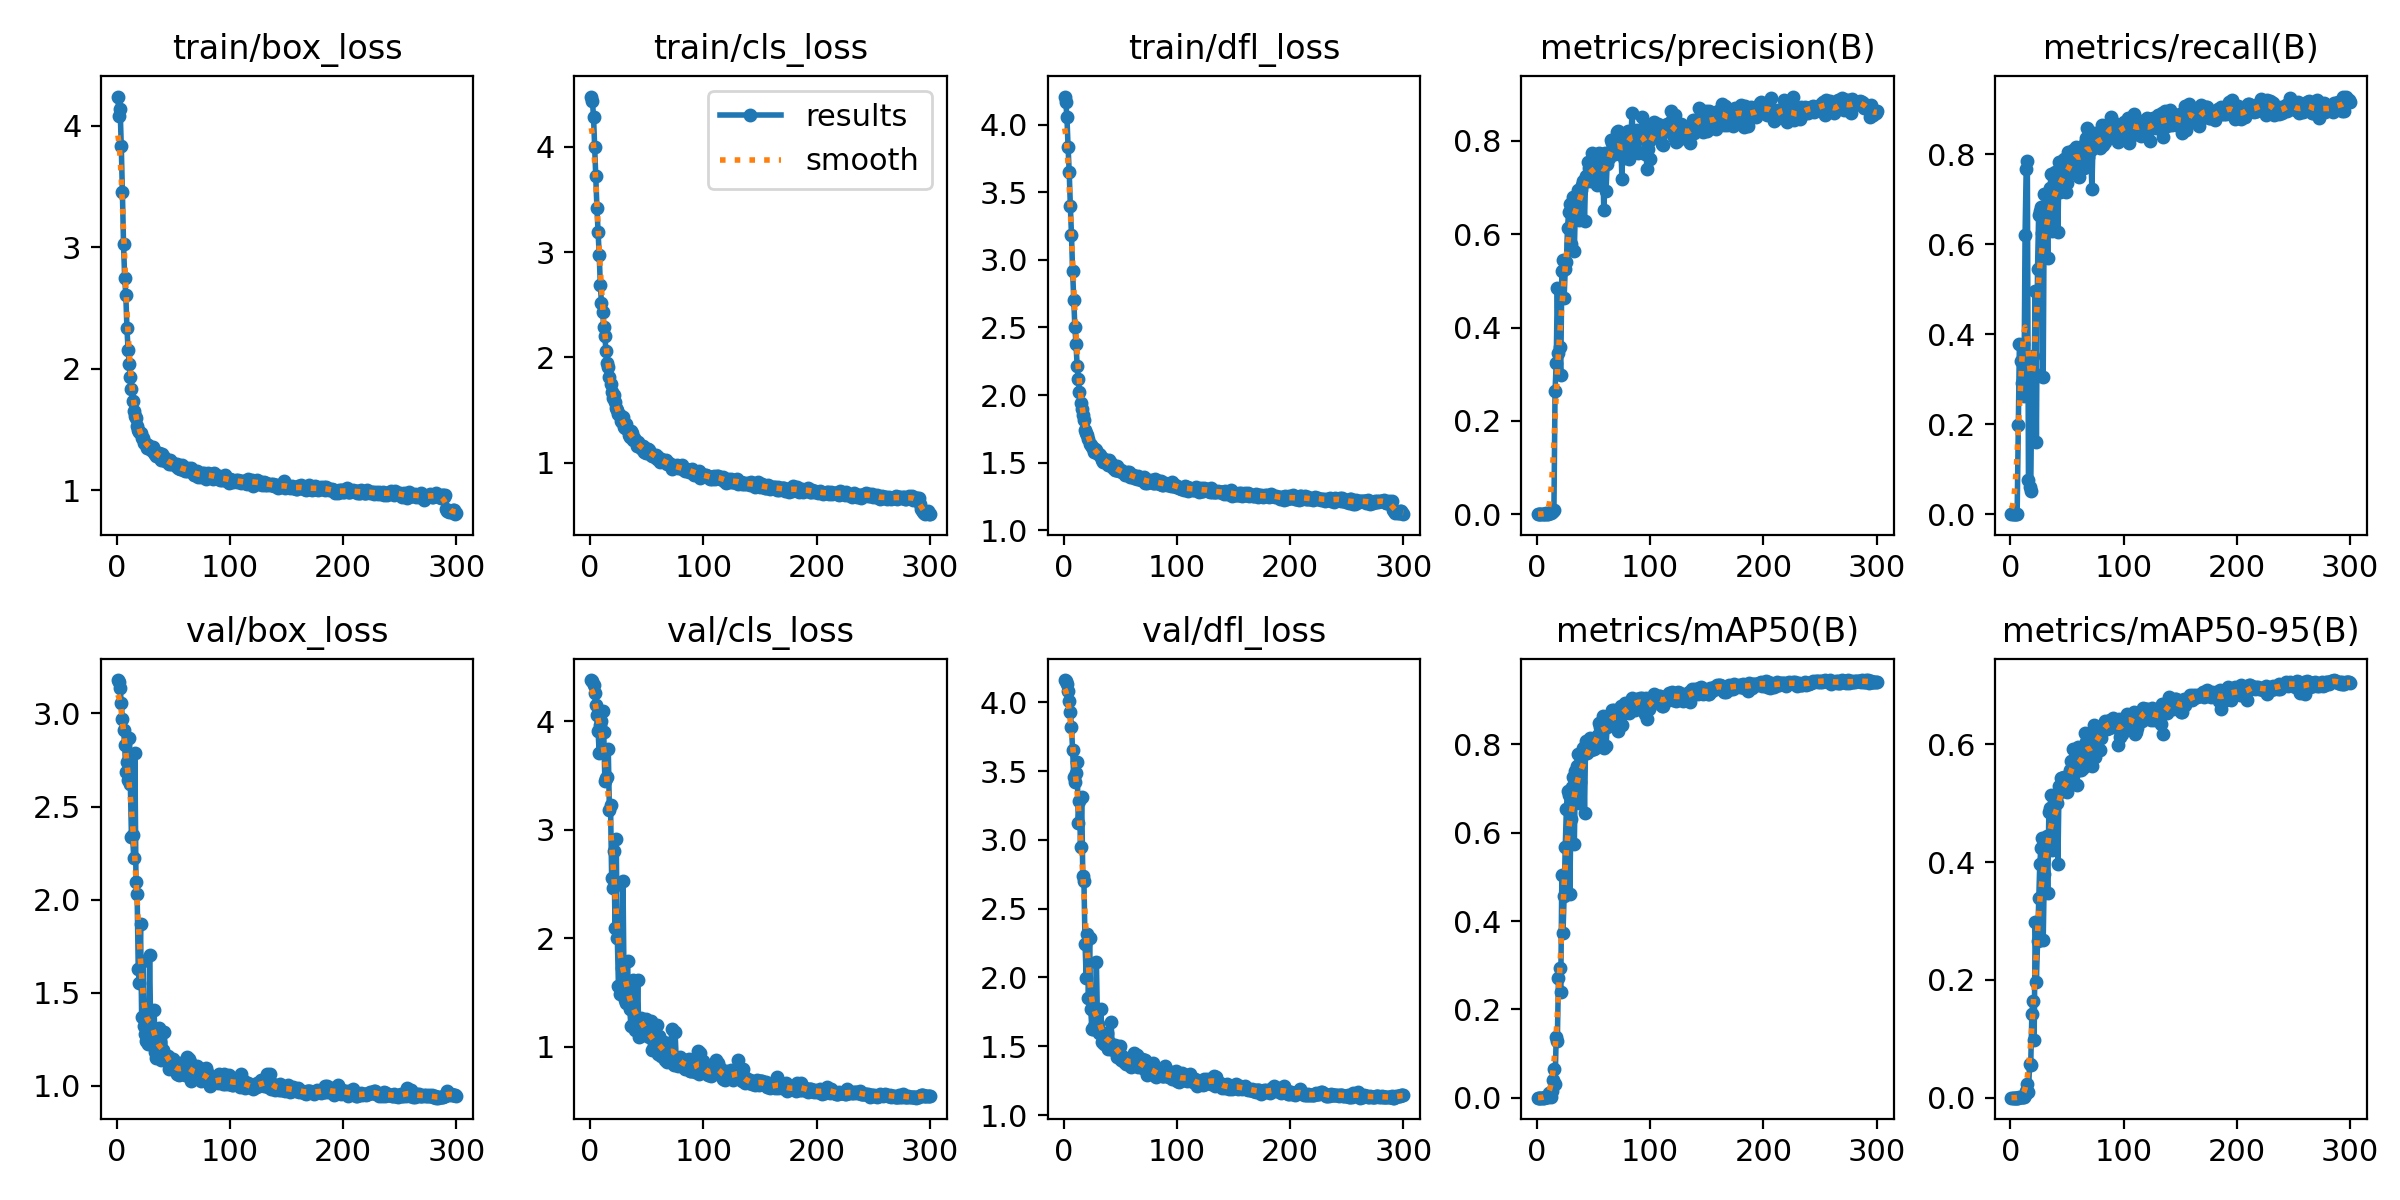

Values plotted in this chart, from the file beside it:
epoch, train/box_loss, train/cls_loss, train/dfl_loss, metrics/precision(B), metrics/recall(B), metrics/mAP50(B), metrics/mAP50-95(B), val/box_loss, val/cls_loss, val/dfl_loss, lr/pg0, lr/pg1, lr/pg2
1, 4.24, 4.476, 4.21, 0, 0, 0, 0, 3.18, 4.378, 4.161, 5.712e-05, 5.712e-05, 5.712e-05
2, 4.078, 4.432, 4.167, 0, 0, 0, 0, 3.168, 4.368, 4.154, 0.000121, 0.000121, 0.000121
3, 4.136, 4.285, 4.058, 0, 0, 0, 0, 3.135, 4.334, 4.13, 0.0001844, 0.0001844, 0.0001844
4, 3.833, 3.999, 3.836, 0, 0, 0, 0, 3.058, 4.257, 4.08, 0.0002474, 0.0002474, 0.0002474
5, 3.451, 3.723, 3.654, 0, 0, 0, 0, 2.969, 4.149, 4.01, 0.00031, 0.00031, 0.00031
6, 3.025, 3.417, 3.402, 0, 0, 0, 0, 2.913, 4.056, 3.927, 0.0003722, 0.0003722, 0.0003722
7, 2.75, 3.195, 3.188, 0.00111, 0.1979, 0.00101, 0.00018, 2.831, 3.911, 3.821, 0.0004339, 0.0004339, 0.0004339
8, 2.608, 2.973, 2.92, 0.00333, 0.3771, 0.00257, 0.00073, 2.685, 3.703, 3.656, 0.0004952, 0.0004952, 0.0004952
9, 2.334, 2.69, 2.703, 0.00132, 0.3395, 0.00259, 0.0005, 2.742, 3.967, 3.46, 0.0005561, 0.0005561, 0.0005561
10, 2.155, 2.511, 2.501, 0.00135, 0.2924, 0.00264, 0.0005, 2.642, 4.005, 3.422, 0.0006166, 0.0006166, 0.0006166
11, 2.038, 2.433, 2.378, 0.00217, 0.3787, 0.01042, 0.0018, 2.867, 4.089, 3.488, 0.0006766, 0.0006766, 0.0006766
12, 1.932, 2.29, 2.219, 0.00149, 0.2614, 0.00141, 0.0003, 2.621, 3.902, 3.566, 0.0006881, 0.0006881, 0.0006881
13, 1.832, 2.203, 2.12, 0.00473, 0.6192, 0.01571, 0.0046, 2.336, 3.452, 3.123, 0.0006857, 0.0006857, 0.0006857
14, 1.732, 2.057, 2.026, 0.00753, 0.7671, 0.04031, 0.01193, 2.348, 3.474, 3.279, 0.0006834, 0.0006834, 0.0006834
15, 1.649, 1.948, 1.945, 0.00907, 0.7849, 0.06415, 0.02264, 2.223, 3.482, 2.948, 0.000681, 0.000681, 0.000681
16, 1.608, 1.911, 1.898, 0.2647, 0.07562, 0.03109, 0.00907, 2.787, 3.744, 3.312, 0.0006787, 0.0006787, 0.0006787
17, 1.598, 1.814, 1.854, 0.3233, 0.06015, 0.1383, 0.05677, 2.093, 3.178, 2.736, 0.0006763, 0.0006763, 0.0006763
18, 1.531, 1.743, 1.812, 0.4839, 0.05258, 0.1293, 0.05568, 2.027, 3.224, 2.702, 0.0006739, 0.0006739, 0.0006739
19, 1.498, 1.672, 1.738, 0.3461, 0.2966, 0.2714, 0.1415, 1.626, 2.553, 2.241, 0.0006716, 0.0006716, 0.0006716
20, 1.481, 1.613, 1.72, 0.3591, 0.3505, 0.2934, 0.1637, 1.551, 2.462, 1.996, 0.0006692, 0.0006692, 0.0006692
21, 1.466, 1.643, 1.702, 0.298, 0.3136, 0.2384, 0.09743, 1.867, 2.802, 2.319, 0.0006669, 0.0006669, 0.0006669
22, 1.427, 1.572, 1.678, 0.5207, 0.4964, 0.5051, 0.2985, 1.367, 2.097, 1.853, 0.0006645, 0.0006645, 0.0006645
23, 1.426, 1.516, 1.639, 0.545, 0.16, 0.3733, 0.197, 1.672, 2.909, 2.289, 0.0006622, 0.0006622, 0.0006622
24, 1.389, 1.5, 1.63, 0.4643, 0.544, 0.4557, 0.2653, 1.32, 2.002, 1.771, 0.0006598, 0.0006598, 0.0006598
25, 1.387, 1.464, 1.613, 0.5256, 0.6642, 0.5688, 0.3397, 1.276, 1.558, 1.626, 0.0006574, 0.0006574, 0.0006574
26, 1.381, 1.454, 1.609, 0.5396, 0.6742, 0.6538, 0.397, 1.238, 1.49, 1.625, 0.0006551, 0.0006551, 0.0006551
27, 1.351, 1.397, 1.576, 0.6144, 0.6834, 0.695, 0.4239, 1.268, 1.501, 1.649, 0.0006527, 0.0006527, 0.0006527
28, 1.371, 1.386, 1.602, 0.6471, 0.6239, 0.6858, 0.4417, 1.223, 1.728, 1.644, 0.0006504, 0.0006504, 0.0006504
29, 1.354, 1.436, 1.59, 0.6642, 0.305, 0.4608, 0.2673, 1.701, 2.528, 2.115, 0.000648, 0.000648, 0.000648
30, 1.329, 1.341, 1.563, 0.5795, 0.7112, 0.6308, 0.3794, 1.304, 1.53, 1.664, 0.0006457, 0.0006457, 0.0006457
31, 1.345, 1.327, 1.567, 0.6412, 0.6749, 0.7026, 0.4285, 1.305, 1.427, 1.599, 0.0006433, 0.0006433, 0.0006433
32, 1.353, 1.363, 1.558, 0.6803, 0.6806, 0.7266, 0.4442, 1.284, 1.402, 1.614, 0.000641, 0.000641, 0.000641
33, 1.307, 1.306, 1.541, 0.5646, 0.5689, 0.5742, 0.348, 1.406, 1.791, 1.771, 0.0006386, 0.0006386, 0.0006386
34, 1.299, 1.261, 1.52, 0.6623, 0.6927, 0.7403, 0.4853, 1.183, 1.411, 1.529, 0.0006362, 0.0006362, 0.0006362
35, 1.278, 1.242, 1.502, 0.6648, 0.7252, 0.75, 0.4926, 1.151, 1.344, 1.541, 0.0006339, 0.0006339, 0.0006339
36, 1.304, 1.298, 1.523, 0.695, 0.7552, 0.7791, 0.5141, 1.167, 1.191, 1.516, 0.0006315, 0.0006315, 0.0006315
37, 1.302, 1.28, 1.52, 0.6299, 0.6287, 0.6673, 0.4199, 1.308, 1.493, 1.584, 0.0006292, 0.0006292, 0.0006292
38, 1.267, 1.214, 1.502, 0.6881, 0.6525, 0.715, 0.4564, 1.232, 1.615, 1.6, 0.0006268, 0.0006268, 0.0006268
39, 1.248, 1.231, 1.48, 0.6946, 0.76, 0.7683, 0.5102, 1.139, 1.196, 1.482, 0.0006245, 0.0006245, 0.0006245
40, 1.297, 1.217, 1.52, 0.7056, 0.7493, 0.7793, 0.5086, 1.185, 1.153, 1.512, 0.0006221, 0.0006221, 0.0006221
41, 1.267, 1.161, 1.484, 0.7139, 0.7497, 0.7921, 0.5008, 1.19, 1.167, 1.524, 0.0006197, 0.0006197, 0.0006197
42, 1.272, 1.194, 1.499, 0.6281, 0.6266, 0.6455, 0.3968, 1.288, 1.619, 1.678, 0.0006174, 0.0006174, 0.0006174
43, 1.243, 1.17, 1.48, 0.7252, 0.7829, 0.8087, 0.5298, 1.157, 1.092, 1.496, 0.000615, 0.000615, 0.000615
44, 1.239, 1.158, 1.46, 0.7246, 0.7166, 0.7812, 0.5191, 1.137, 1.259, 1.471, 0.0006127, 0.0006127, 0.0006127
45, 1.236, 1.138, 1.448, 0.755, 0.7321, 0.8043, 0.5431, 1.159, 1.268, 1.509, 0.0006103, 0.0006103, 0.0006103
46, 1.218, 1.132, 1.444, 0.7427, 0.758, 0.7979, 0.5428, 1.091, 1.246, 1.465, 0.000608, 0.000608, 0.000608
47, 1.245, 1.156, 1.474, 0.7131, 0.7881, 0.8148, 0.5438, 1.104, 1.111, 1.42, 0.0006056, 0.0006056, 0.0006056
48, 1.214, 1.104, 1.451, 0.7218, 0.7704, 0.7874, 0.5248, 1.126, 1.119, 1.488, 0.0006033, 0.0006033, 0.0006033
49, 1.227, 1.095, 1.439, 0.7731, 0.7156, 0.7886, 0.5248, 1.123, 1.253, 1.489, 0.0006009, 0.0006009, 0.0006009
50, 1.221, 1.128, 1.435, 0.7321, 0.7356, 0.7905, 0.5191, 1.143, 1.134, 1.5, 0.0005985, 0.0005985, 0.0005985
51, 1.216, 1.131, 1.443, 0.7186, 0.8035, 0.7913, 0.5272, 1.122, 1.12, 1.397, 0.0005962, 0.0005962, 0.0005962
52, 1.195, 1.12, 1.43, 0.7613, 0.7625, 0.8123, 0.5409, 1.082, 1.093, 1.43, 0.0005938, 0.0005938, 0.0005938
53, 1.212, 1.096, 1.422, 0.7046, 0.7742, 0.8005, 0.5563, 1.062, 1.103, 1.389, 0.0005915, 0.0005915, 0.0005915
54, 1.183, 1.071, 1.41, 0.771, 0.7613, 0.8222, 0.5716, 1.067, 1.237, 1.415, 0.0005891, 0.0005891, 0.0005891
55, 1.188, 1.067, 1.42, 0.7747, 0.8098, 0.8494, 0.5915, 1.057, 0.9695, 1.371, 0.0005868, 0.0005868, 0.0005868
56, 1.175, 1.074, 1.428, 0.7531, 0.8005, 0.8393, 0.5588, 1.121, 1.015, 1.409, 0.0005844, 0.0005844, 0.0005844
57, 1.174, 1.056, 1.405, 0.7377, 0.7916, 0.841, 0.5582, 1.111, 1.044, 1.388, 0.000582, 0.000582, 0.000582
58, 1.206, 1.075, 1.433, 0.771, 0.816, 0.8652, 0.588, 1.106, 0.9698, 1.4, 0.0005797, 0.0005797, 0.0005797
59, 1.166, 1.038, 1.391, 0.6521, 0.8017, 0.7924, 0.5307, 1.102, 1.197, 1.367, 0.0005773, 0.0005773, 0.0005773
60, 1.158, 1.051, 1.401, 0.7745, 0.8013, 0.8519, 0.5951, 1.059, 0.9337, 1.351, 0.000575, 0.000575, 0.000575
... 240 more rows
